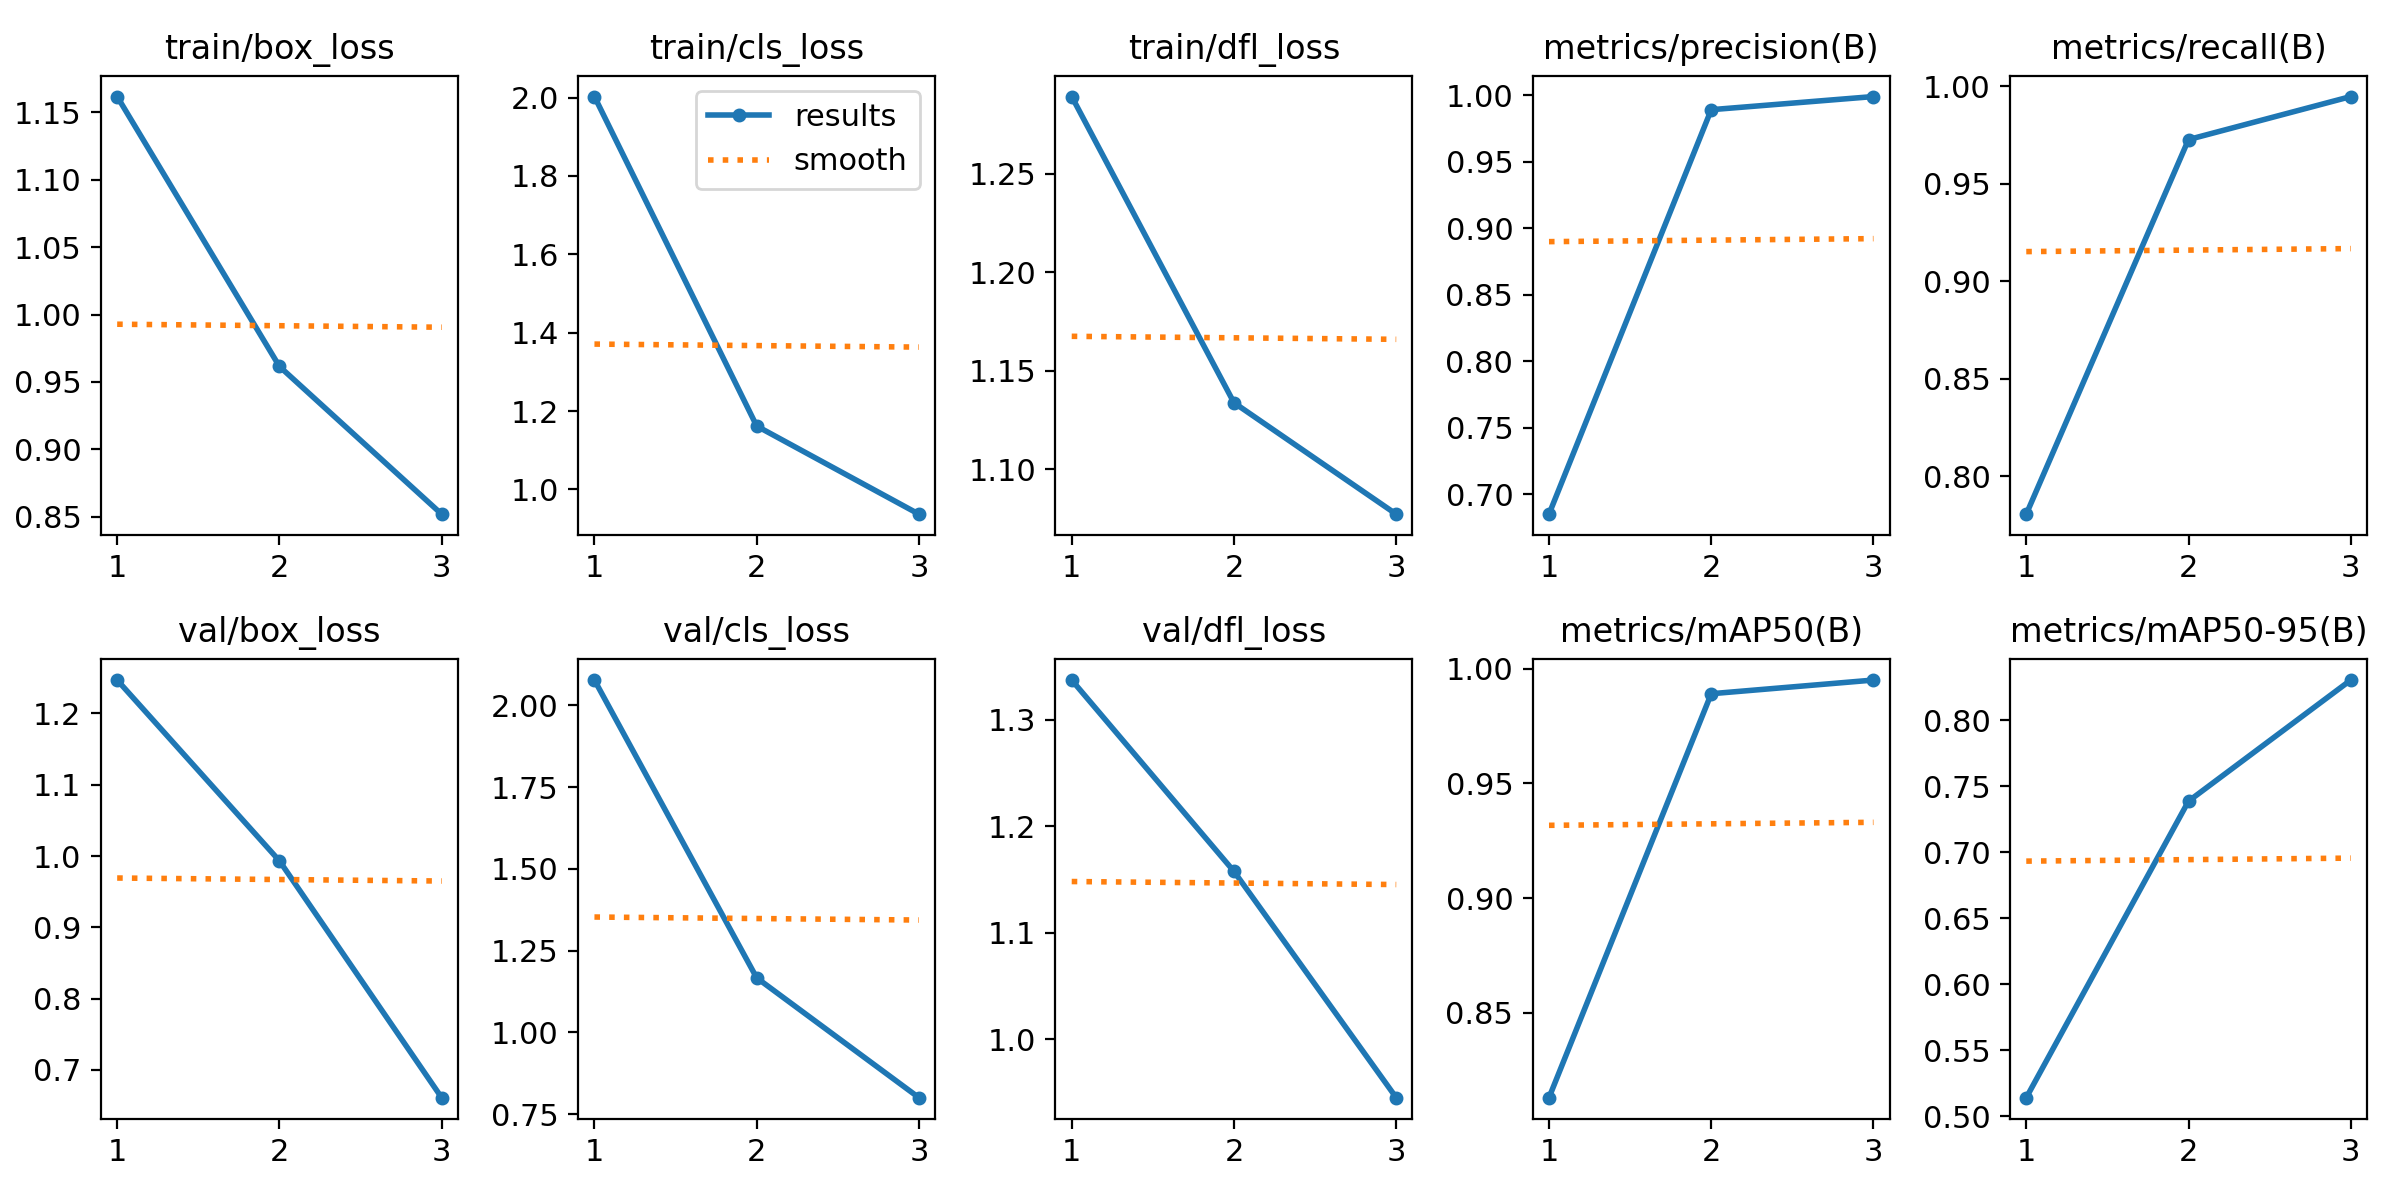

Values plotted in this chart, from the file beside it:
epoch, time, train/box_loss, train/cls_loss, train/dfl_loss, metrics/precision(B), metrics/recall(B), metrics/mAP50(B), metrics/mAP50-95(B), val/box_loss, val/cls_loss, val/dfl_loss, lr/pg0, lr/pg1, lr/pg2
1, 655, 1.162, 2.002, 1.289, 0.685, 0.7806, 0.8131, 0.514, 1.247, 2.077, 1.337, 0.0005491, 0.0005491, 0.0005491
2, 1272, 0.9615, 1.162, 1.134, 0.9891, 0.9727, 0.989, 0.7387, 0.9933, 1.167, 1.158, 0.0007402, 0.0007402, 0.0007402
3, 1884, 0.8519, 0.937, 1.077, 0.999, 0.9948, 0.995, 0.8304, 0.6612, 0.8003, 0.9451, 0.0005645, 0.0005645, 0.0005645
